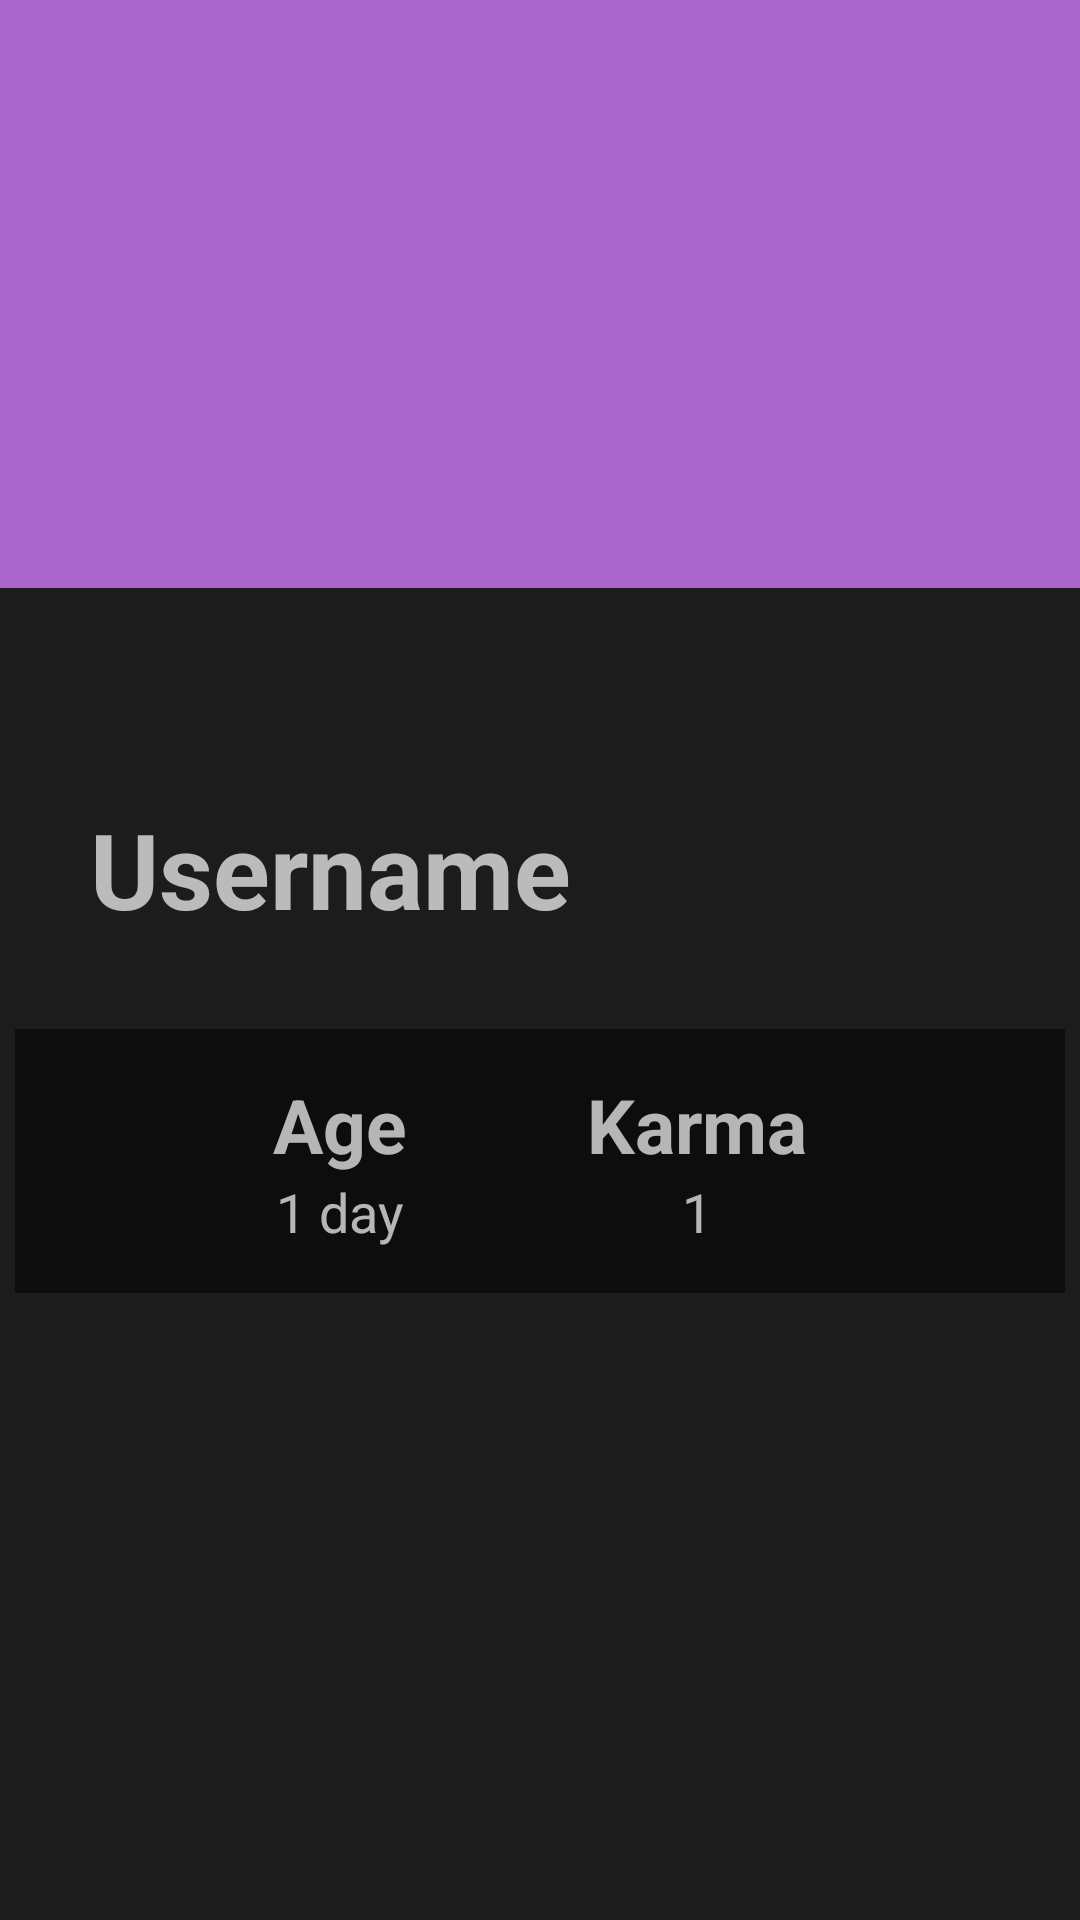

Reconstruct the res/layout file that produces this screen, plus the resources it refers to.
<!-- AndroidManifest.xml: application theme AppTheme -->
<!-- res/layout/activity_profile.xml -->
<?xml version="1.0" encoding="utf-8"?>
<androidx.drawerlayout.widget.DrawerLayout xmlns:android="http://schemas.android.com/apk/res/android"
    xmlns:app="http://schemas.android.com/apk/res-auto"
    xmlns:tools="http://schemas.android.com/tools"
    android:layout_width="match_parent"
    android:layout_height="match_parent"
    android:id="@+id/profileLayout"
    android:fitsSystemWindows="true"
    tools:context=".screens.ProfileActivity">

    <androidx.appcompat.widget.LinearLayoutCompat
        android:layout_width="match_parent"
        android:layout_height="match_parent"
        android:orientation="vertical"
        android:background="@color/colorBackground">

        <androidx.appcompat.widget.Toolbar
            android:id="@+id/toolbar"
            android:layout_width="match_parent"
            android:layout_height="?attr/actionBarSize"
            android:background="@android:color/holo_purple"
            android:elevation="0dp"
            android:theme="@style/ThemeOverlay.AppCompat.Dark.ActionBar"
            app:title="">

            <ImageView
                android:layout_width="wrap_content"
                android:layout_height="wrap_content"
                android:layout_gravity="end"
                android:src="@drawable/ic_logo" />

        </androidx.appcompat.widget.Toolbar>

        <RelativeLayout
            android:layout_width="match_parent"
            android:layout_height="wrap_content">
            <LinearLayout
                android:id="@+id/backgroundColor"
                android:orientation="horizontal"
                android:layout_width="match_parent"
                android:layout_height="140dp"
                android:background="@android:color/holo_purple"/>
            <ImageView
                android:layout_marginLeft="30dp"
                android:layout_marginTop="-50dp"
                android:layout_below="@+id/backgroundColor"
                android:id="@+id/profileImage"
                android:layout_width="100dp"
                android:layout_height="100dp" />
        </RelativeLayout>

        <TextView
            android:id="@+id/profileUsername"
            android:layout_width="wrap_content"
            android:layout_height="wrap_content"
            android:layout_marginLeft="30dp"
            android:layout_marginTop="20dp"
            android:text="Username"
            android:textSize="35dp"
            android:textStyle="bold" />

        <LinearLayout
            android:layout_marginTop="30dp"
            android:layout_width="wrap_content"
            android:layout_gravity="center"
            android:gravity="center"
            android:minWidth="350dp"
            android:orientation="horizontal"
            android:background="@color/colorBackgroundDark"
            android:padding="5dp"
            android:layout_height="wrap_content">
            <LinearLayout
                android:gravity="center"
                android:layout_width="wrap_content"
                android:orientation="vertical"
                android:layout_marginRight="40dp"
                android:padding="10dp"
                android:layout_height="wrap_content">

                <TextView
                    android:layout_width="wrap_content"
                    android:layout_height="wrap_content"
                    android:text="Age"
                    android:textSize="25dp"
                    android:textStyle="bold" />
                <TextView
                    android:id="@+id/profileAge"
                    android:textSize="18dp"
                    android:text="1 day"
                    android:layout_width="wrap_content"
                    android:layout_height="wrap_content"/>
            </LinearLayout>
            <LinearLayout
                android:gravity="center"
                android:layout_width="wrap_content"
                android:orientation="vertical"
                android:padding="10dp"
                android:layout_height="wrap_content">

                <TextView
                    android:layout_width="wrap_content"
                    android:layout_height="wrap_content"
                    android:text="Karma"
                    android:textSize="25dp"
                    android:textStyle="bold" />
                <TextView
                    android:id="@+id/profileKarma"
                    android:textSize="18dp"
                    android:text="1"
                    android:layout_width="wrap_content"
                    android:layout_height="wrap_content"/>
            </LinearLayout>
        </LinearLayout>

        <LinearLayout
            android:id="@+id/profileTrophyLayout"
            android:layout_marginTop="30dp"
            android:layout_width="350dp"
            android:visibility="gone"
            android:layout_gravity="center"
            android:gravity="center"
            android:minWidth="350dp"
            android:padding="10dp"
            android:orientation="vertical"
            android:background="@color/colorBackgroundDark"
            android:layout_height="wrap_content">
            <TextView
                android:layout_width="wrap_content"
                android:layout_height="wrap_content"
                android:text="Trophies"
                android:textSize="25dp"
                android:textStyle="bold"
                android:layout_marginBottom="20dp"/>
            <ListView
                android:layout_gravity="center"
                android:layout_width="match_parent"
                android:layout_height="wrap_content"
                android:divider="@color/colorBackgroundDark"
                android:dividerHeight="0px"
                android:id="@+id/trophyList">
            </ListView>
        </LinearLayout>

        <Button
            android:visibility="gone"
            android:layout_marginTop="30dp"
            android:text="Message"
            android:id="@+id/messageButton"
            android:layout_gravity="center"
            android:layout_width="wrap_content"
            android:layout_height="wrap_content"/>


    </androidx.appcompat.widget.LinearLayoutCompat>

    <com.google.android.material.navigation.NavigationView
        android:id="@+id/drawerView"
        android:layout_width="350dp"
        android:layout_height="match_parent"
        android:layout_gravity="start"
        app:headerLayout="@layout/drawer_header"
        app:menu="@menu/drawer_menu"/>

</androidx.drawerlayout.widget.DrawerLayout>
<!-- res/layout/drawer_header.xml (included above) -->
<?xml version="1.0" encoding="utf-8"?>
<LinearLayout xmlns:android="http://schemas.android.com/apk/res/android"
    android:orientation="vertical" android:layout_width="match_parent"
    android:layout_height="176dp"
    android:background="@color/colorPrimary"
    android:gravity="bottom"
    android:theme="@style/ThemeOverlay.AppCompat.Dark">

    <ImageView
        android:id="@+id/headerUserImage"
        android:layout_width="60dp"
        android:layout_height="60dp"
        android:src="@drawable/ic_default_user"
        android:layout_marginLeft="10dp"
        android:layout_marginBottom="10dp"/>

    <androidx.appcompat.widget.LinearLayoutCompat
        android:layout_width="match_parent"
        android:layout_height="wrap_content"
        android:orientation="horizontal"
        android:background="#80000000"
        android:padding="10dp">

        <TextView
            android:id="@+id/usernameText"
            android:layout_width="wrap_content"
            android:layout_height="wrap_content"
            android:maxWidth="190dp"
            android:text="Username"
            android:textSize="18dp"
            android:layout_marginRight="20dp"
            android:textStyle="bold"
            />

        <TextView
            android:id="@+id/karmaText"
            android:layout_width="wrap_content"
            android:layout_height="wrap_content"
            android:textSize="15dp"
            android:text="100"
            android:textStyle="bold"
            />
        <TextView
            android:layout_width="wrap_content"
            android:layout_height="wrap_content"
            android:text=" Karma"
            android:textSize="12dp"
            android:layout_marginRight="20dp"
            />


        <TextView
            android:id="@+id/ageText"
            android:layout_width="wrap_content"
            android:layout_height="wrap_content"
            android:text="1yr"
            android:textSize="15dp"
            android:textStyle="bold"
            />

        <TextView
            android:id="@+id/ageTextMessage"
            android:layout_width="wrap_content"
            android:layout_height="wrap_content"
            android:text=" old"
            android:textSize="12dp"
            />


    </androidx.appcompat.widget.LinearLayoutCompat>

</LinearLayout>
<!-- resources referenced by this layout -->
<resources>
  <color name="colorBackground">#1C1C1C</color>
  <color name="colorBackgroundDark">#0d0d0d</color>
  <color name="colorPrimary">#1FCCB7</color>
  <style name="AppTheme" parent="Theme.MaterialComponents.NoActionBar">
          
          <item name="colorPrimary">@color/colorPrimary</item>
          <item name="colorPrimaryDark">@color/colorPrimaryDark</item>
          <item name="colorAccent">@color/colorAccent</item>
          <item name="android:itemBackground">@drawable/ic_logo</item>
      </style>
  <color name="colorPrimaryDark">#1DA494</color>
  <color name="colorAccent">#272727</color>
</resources>
